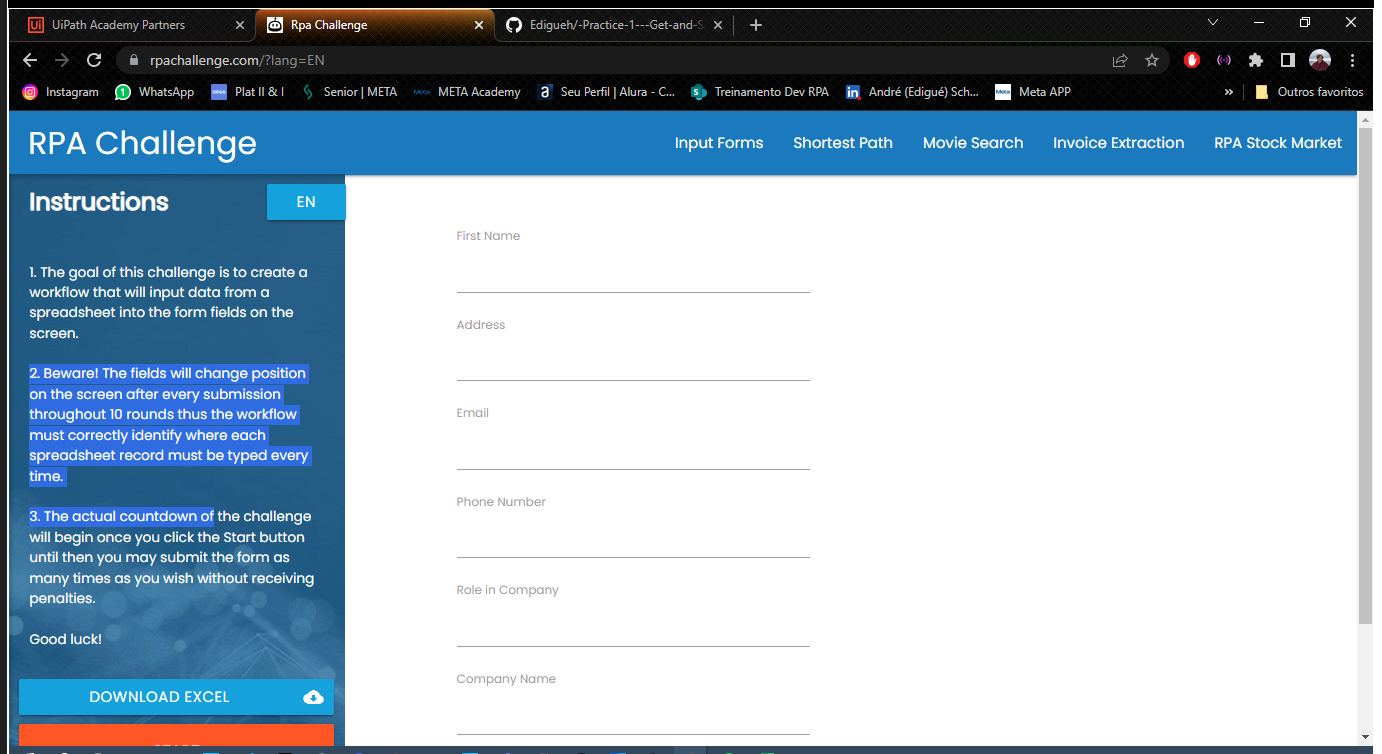
Task: Create a workflow that fills in the fields of a website with organized data that will be taken from an Excel file provided herein. It contains the following data: CompanyName, RoleInCompany, Address, Email, FullName, PhoneNumber.
Workflow: Main

Step 1: Use Browser Chrome: Rpa Challenge in window 'Rpa Challenge' (chrome.exe)

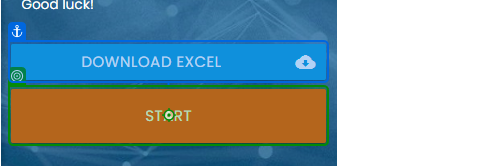
Step 2: click on 'Start'

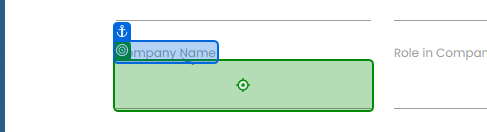
Step 3: type [CurrentRow(0).ToString] into 'Company Name'

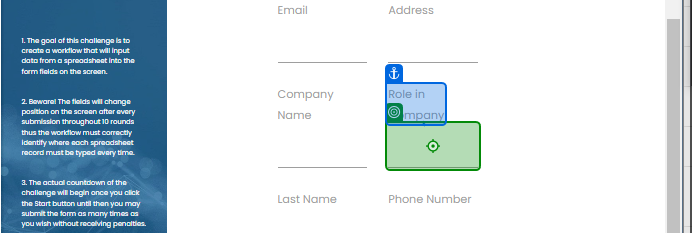
Step 4: type [CurrentRow(1).ToString] into 'Role in Company'

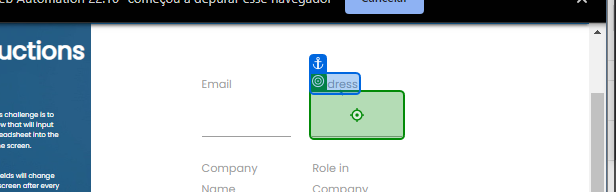
Step 5: type [CurrentRow(2).ToString] into 'Address'

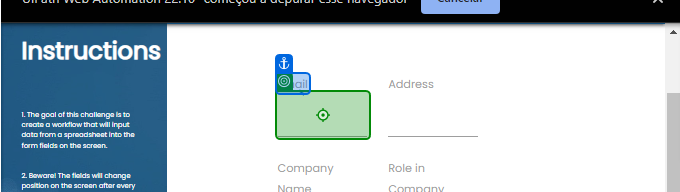
Step 6: type [CurrentRow(3).ToString] into 'Email'

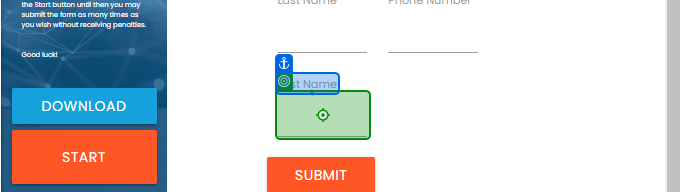
Step 7: type [FirstName] into 'First Name'

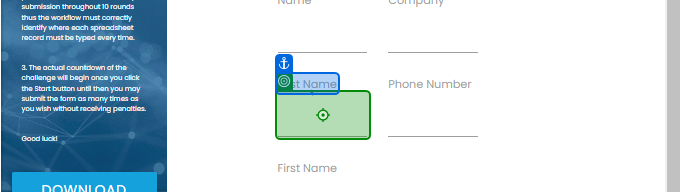
Step 8: type [LastName] into 'Last Name'

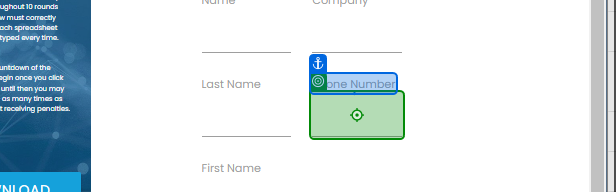
Step 9: type [CurrentRow(5).ToString] into 'Phone Number'

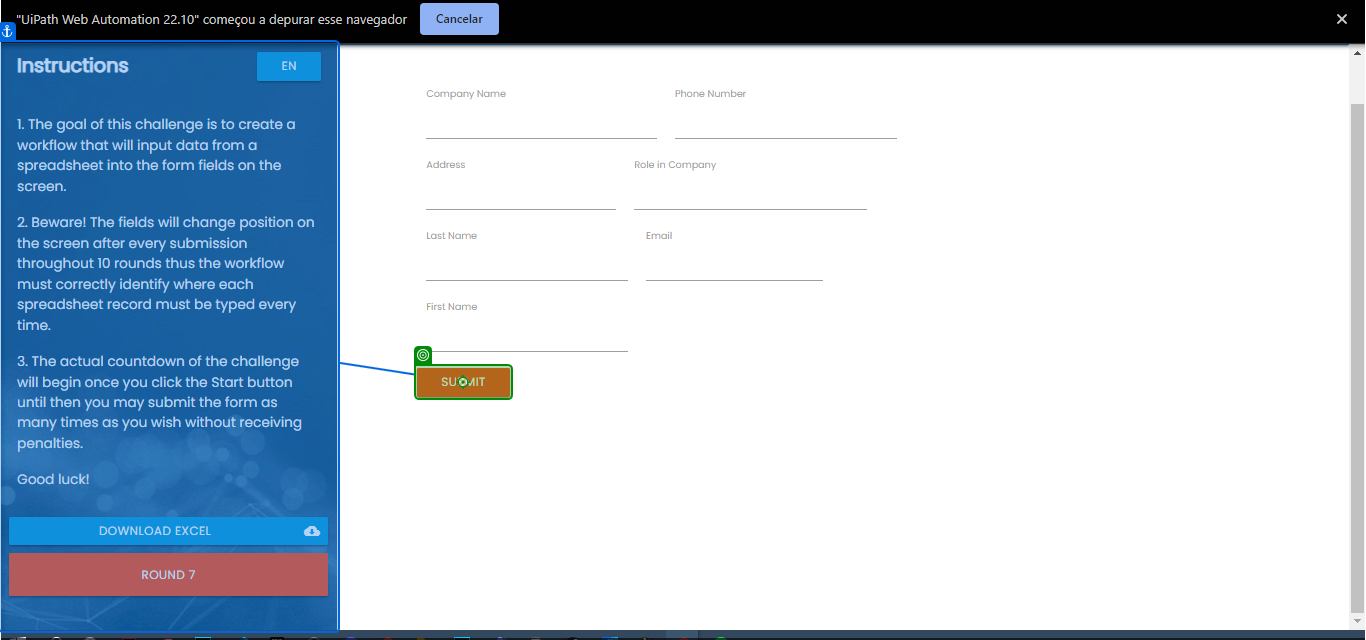
Step 10: click on 'Submit'